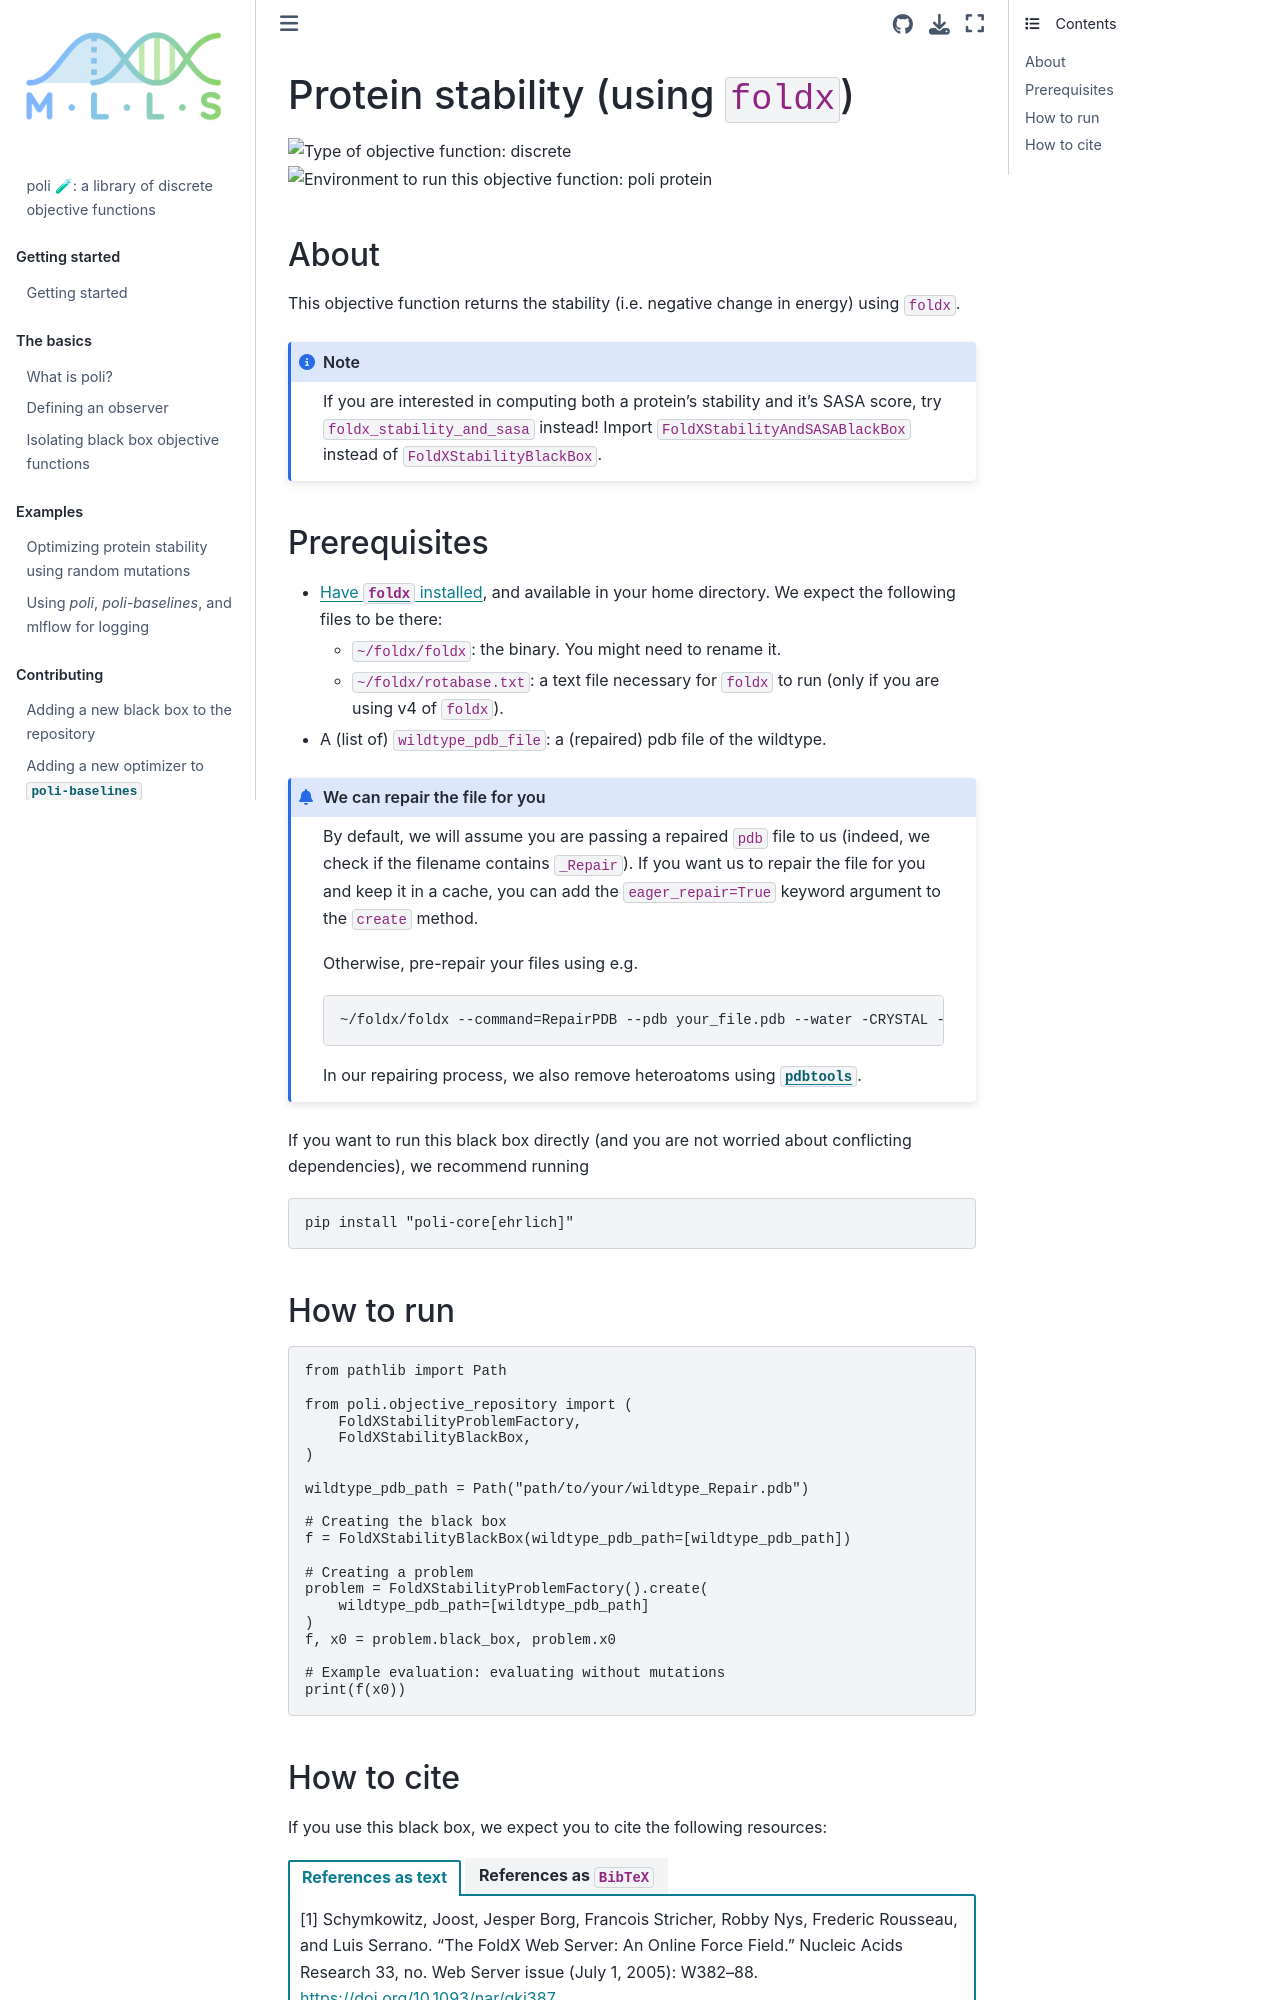

repository: MachineLearningLifeScience/poli-docs · page: using_poli/objective_repository/foldx_stability.html · generator: jekyll

# Protein stability (using `foldx`)
![Type of objective function: discrete](https://img.shields.io/badge/Type-discrete_inputs-blue)
![Environment to run this objective function: poli protein](https://img.shields.io/badge/Environment-poli____protein-teal)

## About

This objective function returns the stability (i.e. negative change in energy) using `foldx`.

:::{note}

If you are interested in computing both a protein's stability and it's SASA score, try `foldx_stability_and_sasa` instead! Import `FoldXStabilityAndSASABlackBox` instead of `FoldXStabilityBlackBox`.

:::

## Prerequisites

- [Have `foldx` installed](../../understanding_foldx/00-installing-foldx.md), and available in your home directory. We expect the following files to be there:
  - `~/foldx/foldx`: the binary. You might need to rename it.
  - `~/foldx/rotabase.txt`: a text file necessary for `foldx` to run (only if you are using v4 of `foldx`).
- A (list of) `wildtype_pdb_file`: a (repaired) pdb file of the wildtype.

:::{admonition} We can repair the file for you
:class: dropdown

By default, we will assume you are passing a repaired `pdb` file to us (indeed, we check if the filename contains `_Repair`). If you want us to repair the file for you and keep it in a cache, you can add the `eager_repair=True` keyword argument to the `create` method.

Otherwise, pre-repair your files using e.g.

```bash
~/foldx/foldx --command=RepairPDB --pdb your_file.pdb --water -CRYSTAL --pH 7.0
```

In our repairing process, we also remove heteroatoms using [`pdbtools`](https://www.bonvinlab.org/pdb-tools/).

:::


If you want to run this black box directly (and you are not worried about conflicting dependencies), we recommend running

```bash
pip install "poli-core[ehrlich]"
```

## How to run

```python
from pathlib import Path

from poli.objective_repository import (
    FoldXStabilityProblemFactory,
    FoldXStabilityBlackBox,
)

wildtype_pdb_path = Path("path/to/your/wildtype_Repair.pdb")

# Creating the black box
f = FoldXStabilityBlackBox(wildtype_pdb_path=[wildtype_pdb_path])

# Creating a problem
problem = FoldXStabilityProblemFactory().create(
    wildtype_pdb_path=[wildtype_pdb_path]
)
f, x0 = problem.black_box, problem.x0

# Example evaluation: evaluating without mutations
print(f(x0))
```
